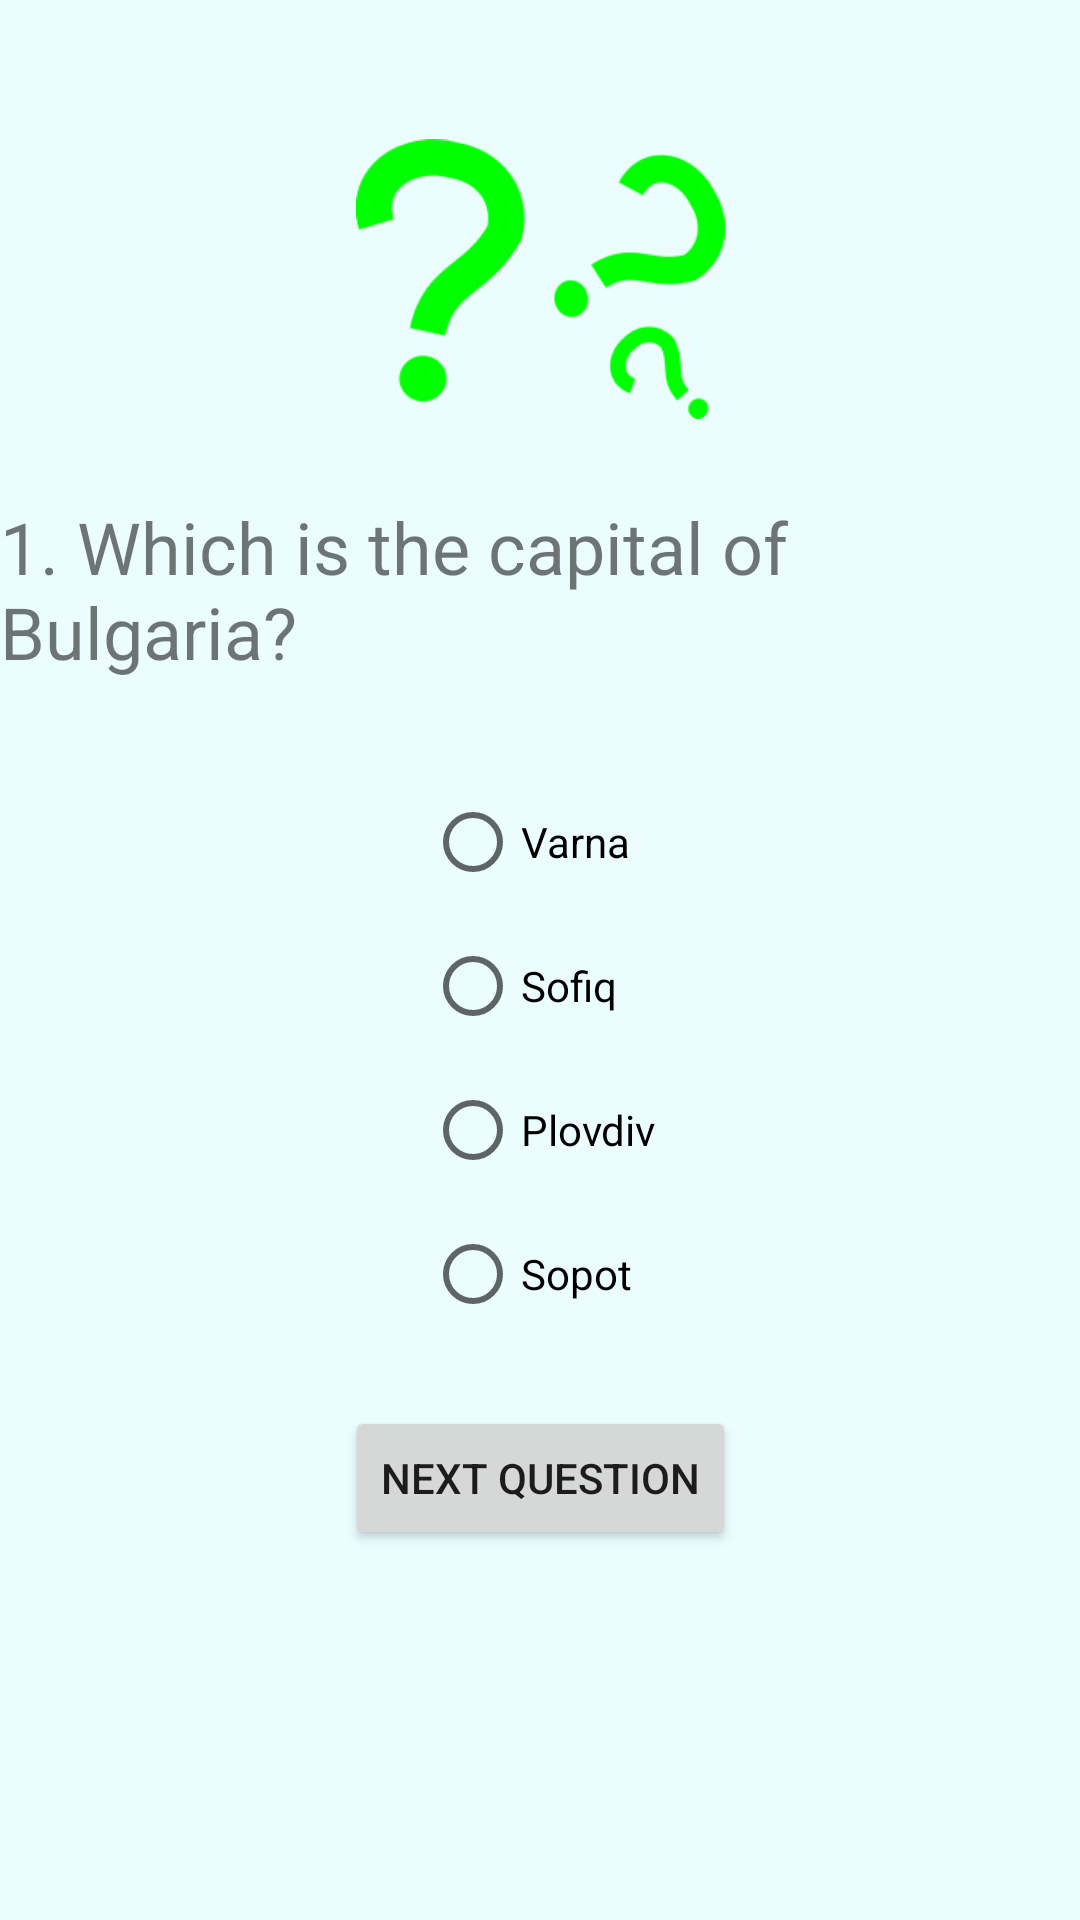

The Android layout XML behind this screen, and the referenced resources:
<!-- AndroidManifest.xml: application theme Theme.QuestionsApp -->
<!-- res/layout/fragment_question.xml -->
<?xml version="1.0" encoding="utf-8"?>
<androidx.constraintlayout.widget.ConstraintLayout xmlns:android="http://schemas.android.com/apk/res/android"
    xmlns:app="http://schemas.android.com/apk/res-auto"
    xmlns:tools="http://schemas.android.com/tools"
    android:layout_width="match_parent"
    android:layout_height="match_parent"
    android:background="#EBFDFF"
    tools:context=".QuestionFragment">

    <TextView
        android:id="@+id/questionText"
        android:layout_width="wrap_content"
        android:layout_height="wrap_content"
        android:layout_marginStart="10dp"
        android:layout_marginTop="20dp"
        android:layout_marginEnd="10dp"
        android:text="1. Which is the capital of Bulgaria?"
        android:textSize="24sp"
        app:layout_constraintEnd_toEndOf="parent"
        app:layout_constraintHorizontal_bias="0.5"
        app:layout_constraintStart_toStartOf="parent"
        app:layout_constraintTop_toBottomOf="@+id/imageView" />

    <RadioGroup
        android:id="@+id/answersRG"
        android:layout_width="wrap_content"
        android:layout_height="wrap_content"
        android:layout_marginTop="30dp"
        app:layout_constraintEnd_toEndOf="parent"
        app:layout_constraintHorizontal_bias="0.5"
        app:layout_constraintStart_toStartOf="parent"
        app:layout_constraintTop_toBottomOf="@+id/questionText">

        <RadioButton
            android:id="@+id/answer1RB"
            android:layout_width="match_parent"
            android:layout_height="wrap_content"
            android:text="Varna" />

        <RadioButton
            android:id="@+id/answer2RB"
            android:layout_width="match_parent"
            android:layout_height="wrap_content"
            android:text="Sofiq" />

        <RadioButton
            android:id="@+id/answer3RB"
            android:layout_width="match_parent"
            android:layout_height="wrap_content"
            android:text="Plovdiv" />

        <RadioButton
            android:id="@+id/answer4RB"
            android:layout_width="match_parent"
            android:layout_height="wrap_content"
            android:text="Sopot" />
    </RadioGroup>

    <Button
        android:id="@+id/nextQuestionButton"
        android:layout_width="wrap_content"
        android:layout_height="wrap_content"
        android:layout_marginTop="20dp"
        android:text="NEXT QUESTION"
        app:layout_constraintEnd_toEndOf="parent"
        app:layout_constraintHorizontal_bias="0.5"
        app:layout_constraintStart_toStartOf="parent"
        app:layout_constraintTop_toBottomOf="@+id/answersRG" />

    <ImageView
        android:id="@+id/imageView"
        android:layout_width="123dp"
        android:layout_height="106dp"
        android:layout_marginTop="40dp"
        android:src="@drawable/questions"
        app:layout_constraintEnd_toEndOf="parent"
        app:layout_constraintHorizontal_bias="0.5"
        app:layout_constraintStart_toStartOf="parent"
        app:layout_constraintTop_toTopOf="parent" />
</androidx.constraintlayout.widget.ConstraintLayout>
<!-- resources referenced by this layout -->
<resources>
  <!-- drawable questions: png bitmap (drawable, 6071 bytes) -->
  <style name="Theme.QuestionsApp" parent="Theme.MaterialComponents.DayNight.DarkActionBar">
          
          <item name="colorPrimary">@color/purple_500</item>
          <item name="colorPrimaryVariant">@color/purple_700</item>
          <item name="colorOnPrimary">@color/white</item>
          
          <item name="colorSecondary">@color/teal_200</item>
          <item name="colorSecondaryVariant">@color/teal_700</item>
          <item name="colorOnSecondary">@color/black</item>
          
          <item name="android:statusBarColor">?attr/colorPrimaryVariant</item>
          
      </style>
  <!-- not gathered from this repository: default colours our renderer supplied (Android Studio template values) -->
  <color name="purple_500">#FF6200EE</color>
  <color name="purple_700">#FF3700B3</color>
  <color name="teal_200">#FF03DAC5</color>
  <color name="teal_700">#FF018786</color>
  <color name="black">#FF000000</color>
  <color name="white">#FFFFFFFF</color>
</resources>
